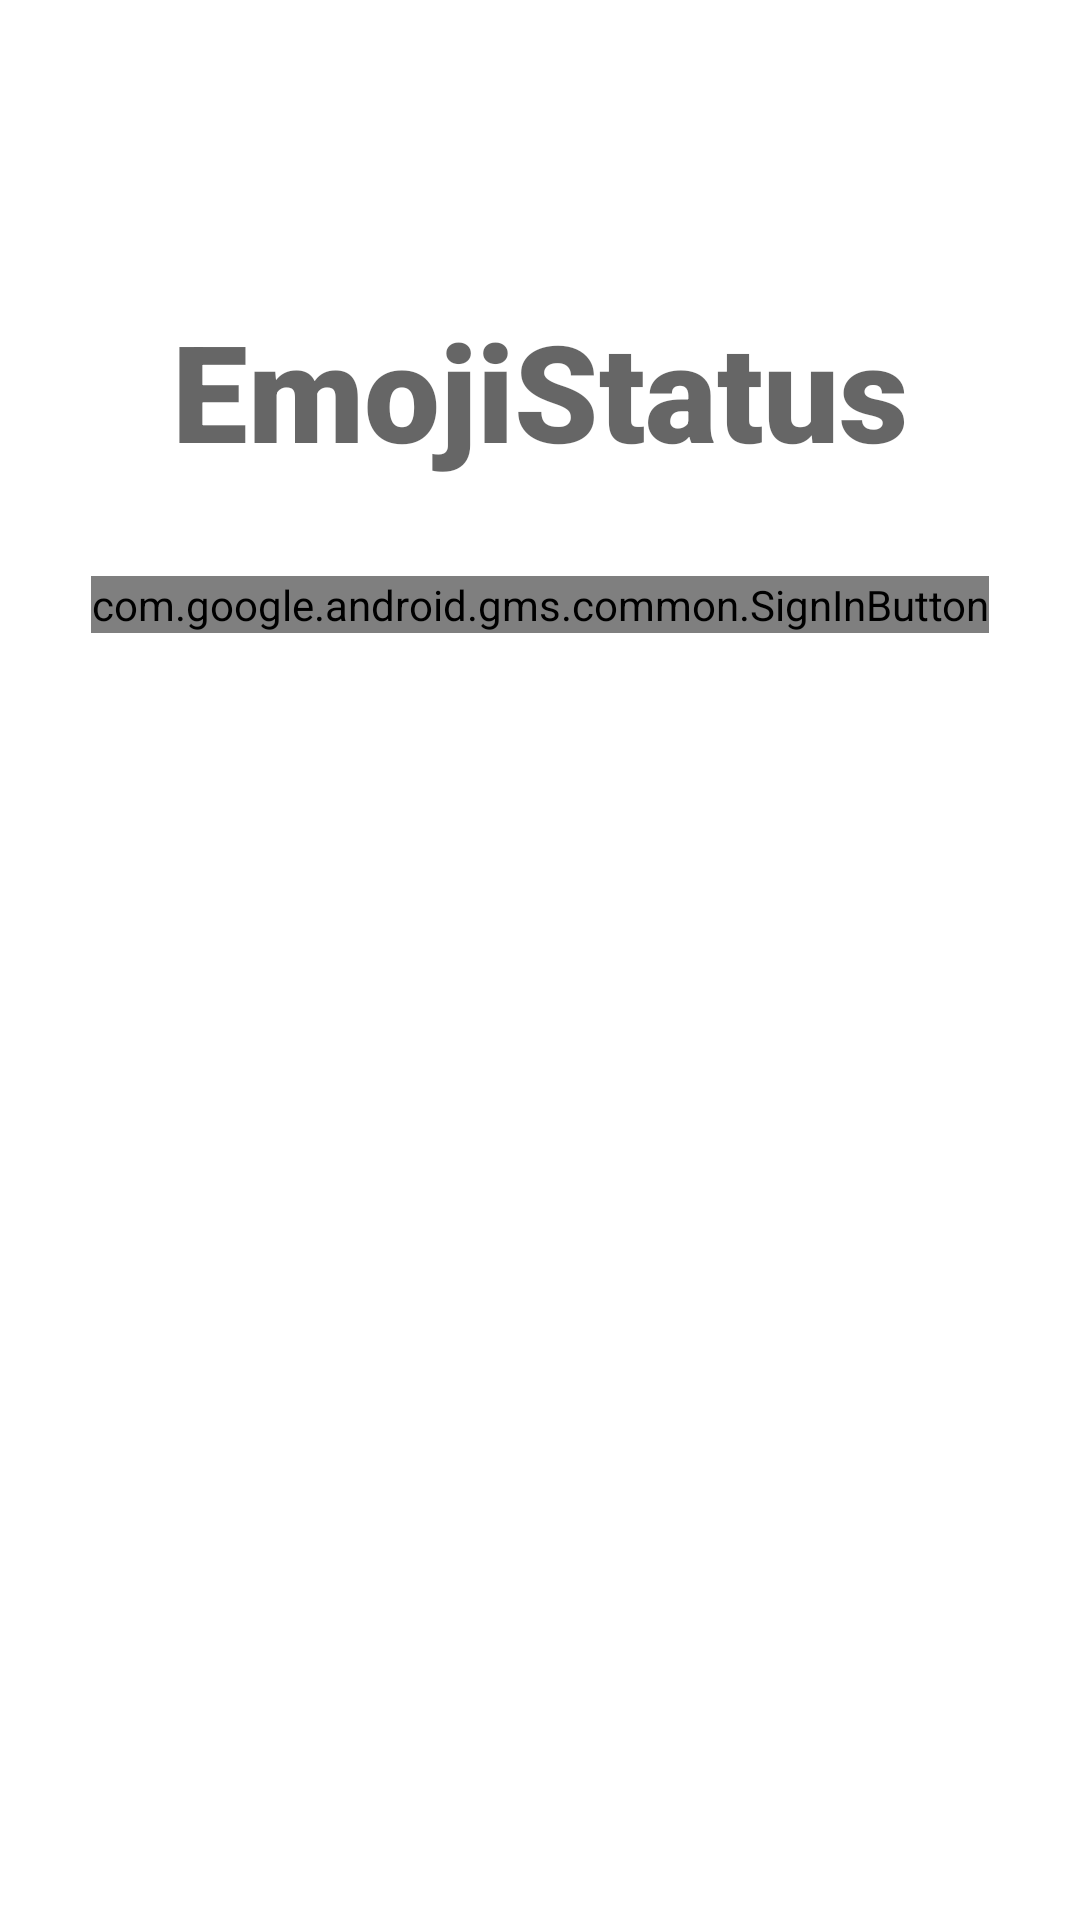

Here is an Android app screen rendered from its layout file. Give the layout XML and the strings, colors and styles it references.
<!-- AndroidManifest.xml: application theme Theme.EmojisApp -->
<!-- res/layout/activity_login.xml -->
<?xml version="1.0" encoding="utf-8"?>
<androidx.constraintlayout.widget.ConstraintLayout xmlns:android="http://schemas.android.com/apk/res/android"
    xmlns:app="http://schemas.android.com/apk/res-auto"
    xmlns:tools="http://schemas.android.com/tools"
    android:layout_width="match_parent"
    android:layout_height="match_parent"
    tools:context=".LoginActivity">

    <TextView
        android:id="@+id/textView"
        android:layout_width="wrap_content"
        android:layout_height="wrap_content"
        android:layout_marginTop="100dp"
        android:fontFamily="sans-serif-black"
        android:text="EmojiStatus"
        android:textAppearance="@style/TextAppearance.AppCompat.Display2"
        app:layout_constraintEnd_toEndOf="parent"
        app:layout_constraintStart_toStartOf="parent"
        app:layout_constraintTop_toTopOf="parent" />

    <com.google.android.gms.common.SignInButton
        android:id="@+id/btnSignIn"
        android:layout_width="wrap_content"
        android:layout_height="wrap_content"
        android:layout_marginTop="32dp"
        app:layout_constraintEnd_toEndOf="parent"
        app:layout_constraintStart_toStartOf="parent"
        app:layout_constraintTop_toBottomOf="@+id/textView" />

</androidx.constraintlayout.widget.ConstraintLayout>
<!-- resources referenced by this layout -->
<resources>
  <style name="Theme.EmojisApp" parent="Theme.MaterialComponents.DayNight.DarkActionBar">
          
          <item name="colorPrimary">@color/purple_500</item>
          <item name="colorPrimaryVariant">@color/purple_700</item>
          <item name="colorOnPrimary">@color/white</item>
          
          <item name="colorSecondary">@color/teal_200</item>
          <item name="colorSecondaryVariant">@color/teal_700</item>
          <item name="colorOnSecondary">@color/black</item>
          
          <item name="android:statusBarColor" tools:targetApi="l">?attr/colorPrimaryVariant</item>
          
      </style>
  <!-- not gathered from this repository: default colours our renderer supplied (Android Studio template values) -->
  <color name="purple_500">#FF6200EE</color>
  <color name="purple_700">#FF3700B3</color>
  <color name="teal_200">#FF03DAC5</color>
  <color name="teal_700">#FF018786</color>
  <color name="black">#FF000000</color>
  <color name="white">#FFFFFFFF</color>
</resources>
